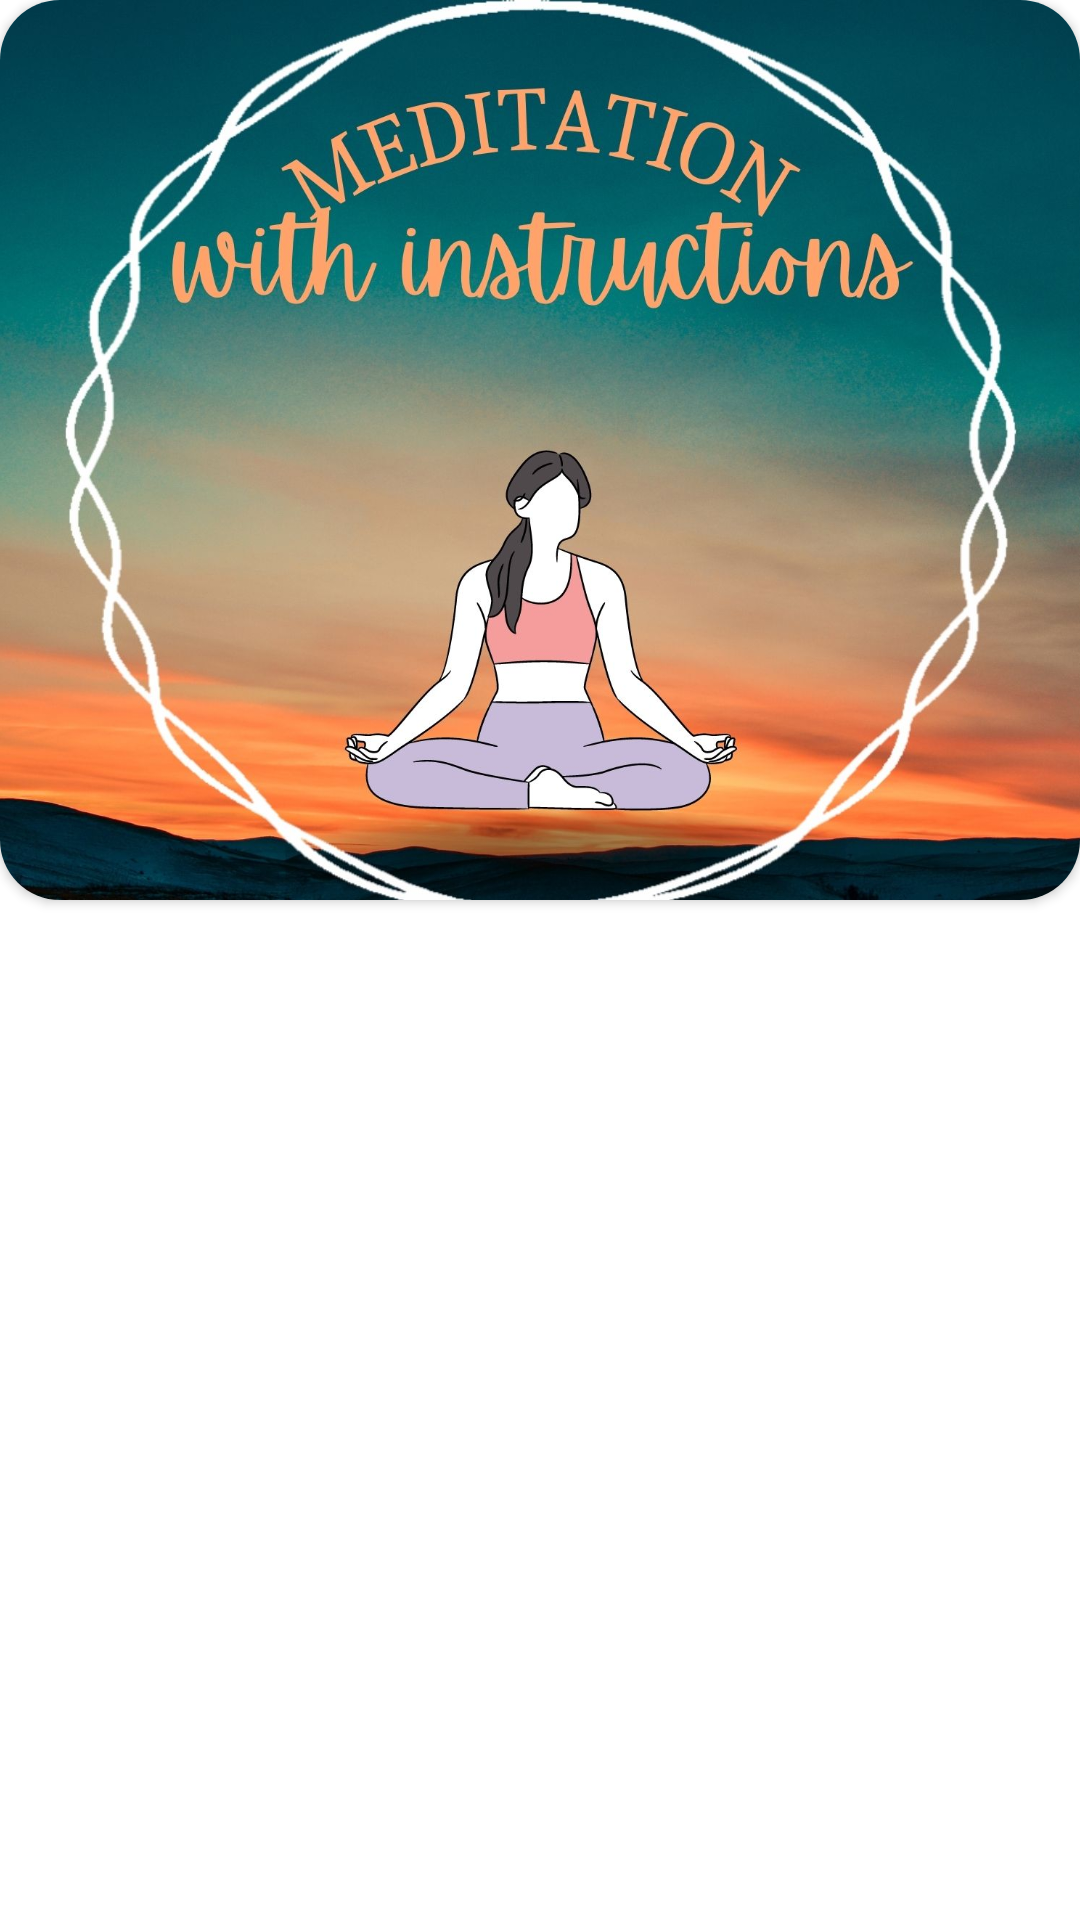

Here is an Android app screen rendered from its layout file. Give the layout XML and the strings, colors and styles it references.
<!-- AndroidManifest.xml: application theme Theme.SoulEase -->
<!-- res/layout/eachcard.xml -->
<?xml version="1.0" encoding="utf-8"?>
<LinearLayout xmlns:android="http://schemas.android.com/apk/res/android"
    xmlns:app="http://schemas.android.com/apk/res-auto"
    android:layout_width="match_parent"
    android:layout_height="match_parent">


    <androidx.cardview.widget.CardView
        android:layout_width="match_parent"
        android:layout_height="300dp"
        app:cardCornerRadius="20dp">

        <ImageView
            android:id="@+id/CardImage"
            android:layout_width="wrap_content"
            android:layout_height="wrap_content"
            android:scaleType="centerCrop"
            app:srcCompat="@drawable/meditationcard" />
    </androidx.cardview.widget.CardView>
</LinearLayout>
<!-- resources referenced by this layout -->
<resources>
  <!-- drawable meditationcard: jpg bitmap (drawable-v24, 220389 bytes) -->
  <style name="Theme.SoulEase" parent="Theme.MaterialComponents.DayNight.NoActionBar">
          
          <item name="colorPrimary">@color/black</item>
          <item name="colorPrimaryVariant">@color/black</item>
          <item name="colorOnPrimary">@color/white</item>
          
          <item name="colorSecondary">@color/black</item>
          <item name="colorSecondaryVariant">@color/black</item>
          <item name="colorOnSecondary">@color/black</item>
          
          <item name="android:statusBarColor">?attr/colorPrimaryVariant</item>
          
      </style>
  <color name="black">#FF000000</color>
  <color name="white">#FFFFFFFF</color>
</resources>
